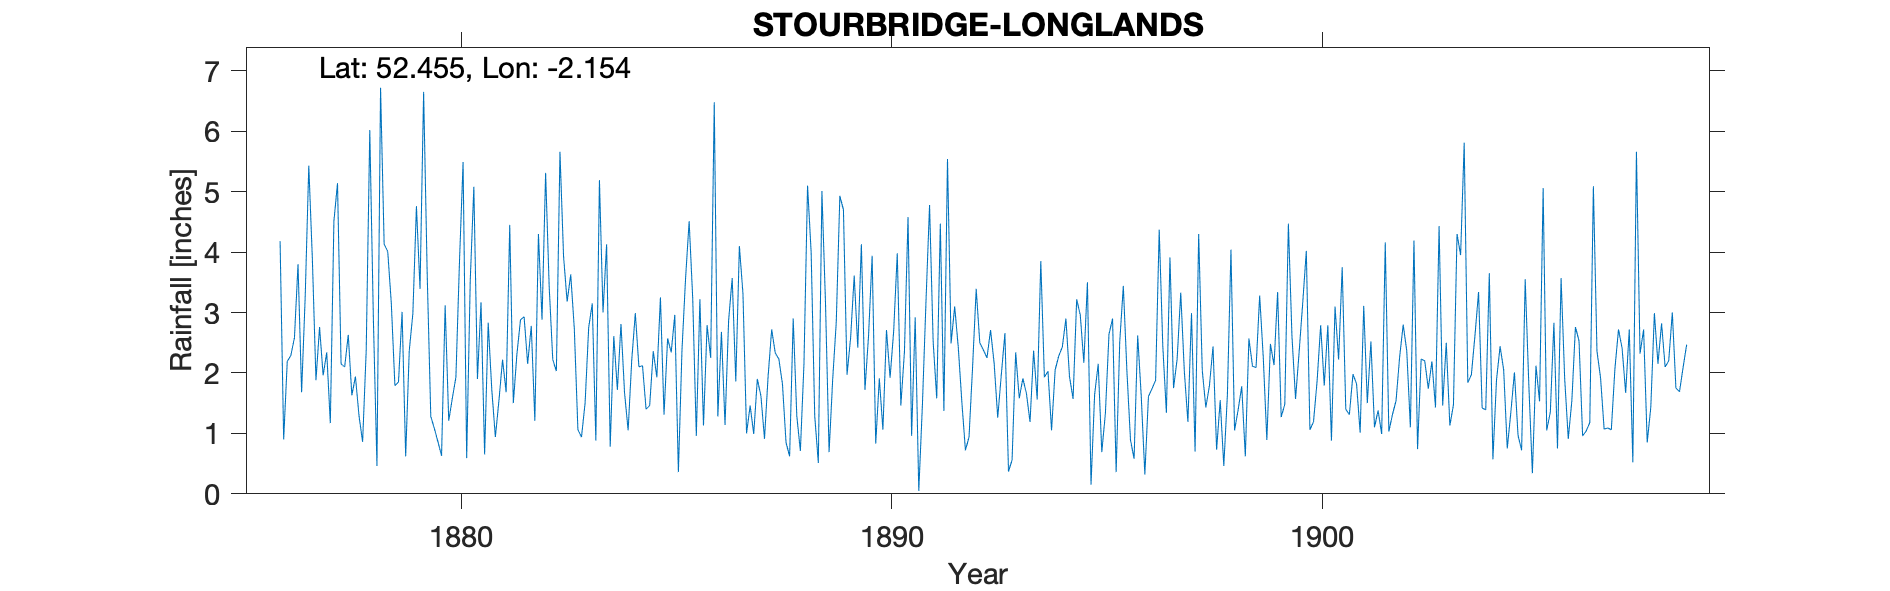

The data file committed next to this chart (first rows):
STOURBRIDGE LONGLANDS, , , , , , , , , , , , , , , , , , , , , , , 
Grid ref, SO896841, Long, -2.154, Lat, 52.45, Elevation, 258, ft, , , , , , , , , , , , , , , 
Station no, RR1630, , , , , , , , , , , , , , , , , , , , , , 
, 1870, 1871, 1872, 1873, 1874, 1875, 1876, 1877, 1878, 1879, 1880, 1881, 1882, 1883, 1884, 1885, 1886, 1887, 1888, 1889, 1890, 1891, 1892
January, , , , , , , , 3.88, 1.94, 1.85, 0.63, 0.65, 2.15, 3.63, 2.61, 1.93, 3.22, 3.31, 0.85, 0.69, 3.94, 2.92, 2.43
February, , , , , , , , 1.88, 1.29, 3.01, 3.12, 2.83, 2.78, 2.73, 1.72, 3.25, 1.13, 1, 0.62, 1.89, 0.83, 0.05, 1.52
March, , , , , , , , 2.76, 0.86, 0.62, 1.21, 1.72, 1.21, 1.06, 2.81, 1.31, 2.79, 1.46, 2.9, 2.84, 1.91, 1.46, 0.72
April, , , , , , , 4.18, 1.96, 2.37, 2.37, 1.58, 0.94, 4.3, 0.94, 1.67, 2.57, 2.25, 0.99, 1.29, 4.93, 1.06, 3.17, 0.94
May, , , , , , , 0.9, 2.34, 6.02, 2.98, 1.93, 1.55, 2.88, 1.5, 1.05, 2.34, 6.48, 1.9, 0.71, 4.7, 2.71, 4.78, 2.11
June, , , , , , , 2.19, 1.17, 2.89, 4.76, 3.85, 2.22, 5.31, 2.75, 2.21, 2.96, 1.28, 1.62, 2.15, 1.97, 1.92, 2.52, 3.39
July, , , , , , , 2.29, 4.51, 0.46, 3.39, 5.49, 1.68, 3.42, 3.15, 2.99, 0.36, 2.68, 0.91, 5.1, 2.58, 2.69, 1.58, 2.5
August, , , , , , , 2.58, 5.14, 6.72, 6.65, 0.59, 4.45, 2.22, 0.88, 2.1, 2.37, 1.14, 1.94, 4, 3.61, 3.98, 4.47, 2.38
September, , , , , , , 3.8, 2.15, 4.13, 3.63, 3.54, 1.5, 2.03, 5.19, 2.12, 3.56, 2.87, 2.72, 1.29, 2.42, 1.46, 1.37, 2.25
October, , , , , , , 1.68, 2.1, 4.01, 1.28, 5.08, 2.31, 5.66, 3, 1.4, 4.51, 3.57, 2.33, 0.51, 4.13, 2.35, 5.54, 2.71
November, , , , , , , 3.26, 2.63, 3.15, 1.08, 1.9, 2.88, 3.93, 4.13, 1.46, 3.23, 1.86, 2.23, 5.01, 1.72, 4.58, 2.49, 2.16
December, , , , , , , 5.43, 1.63, 1.79, 0.86, 3.17, 2.93, 3.18, 0.78, 2.36, 0.96, 4.1, 1.82, 3.16, 2.62, 0.96, 3.1, 1.26
Total, , , , , , , , 32.15, 35.63, 32.48, 32.09, 25.66, 39.07, 29.74, 24.5, 29.35, 33.37, 22.23, 27.59, 34.1, 28.39, 33.45, 24.37
1909 total estimated therefore removed, , , , , , , , , , , , , , , , , , , , , , , 
